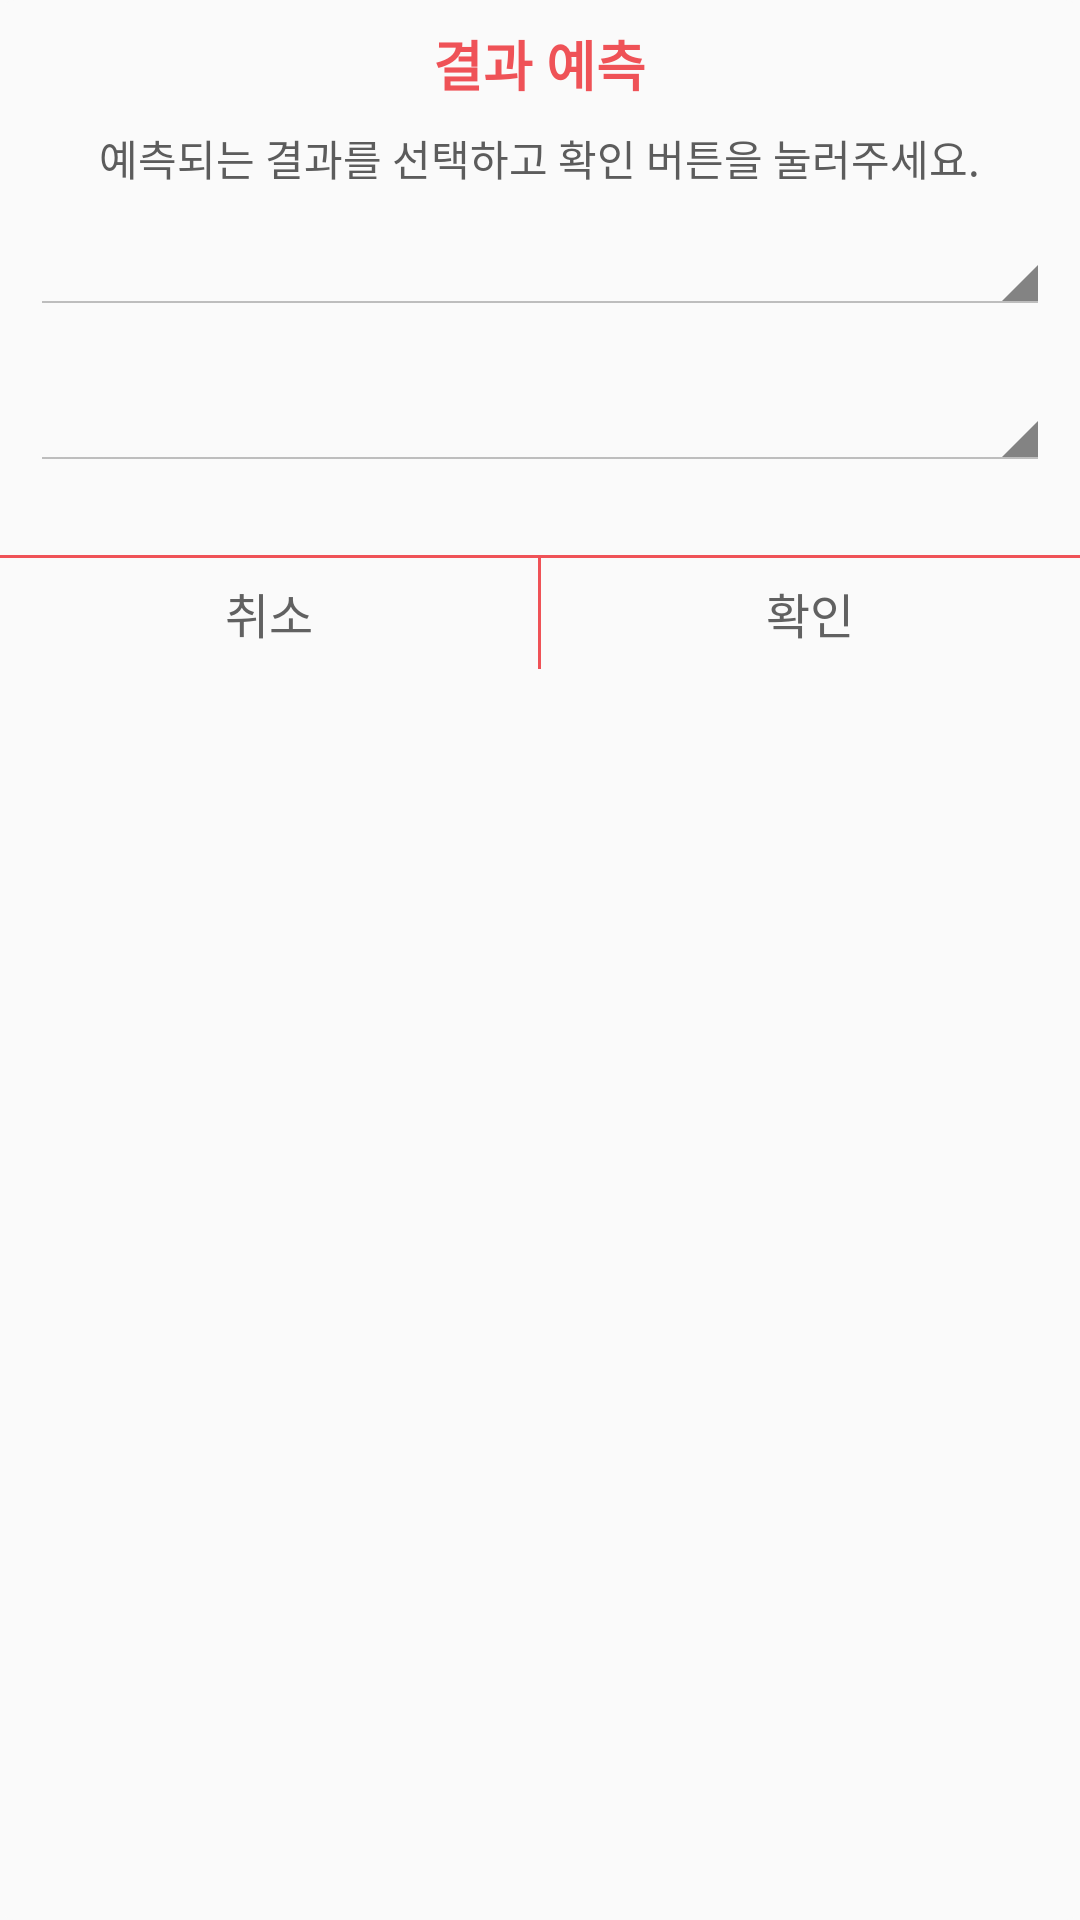

Reconstruct the res/layout file that produces this screen, plus the resources it refers to.
<!-- AndroidManifest.xml: application theme darkTheme -->
<!-- res/layout/dialog_predict_result.xml -->
<?xml version="1.0" encoding="utf-8"?>
<LinearLayout xmlns:android="http://schemas.android.com/apk/res/android"
    android:id="@+id/predict_dialog_root"
    android:layout_gravity="center"
    android:orientation="vertical" android:layout_width="wrap_content"
    android:layout_height="wrap_content"
    android:background="@drawable/bg_custom_dialog"
    android:theme="@android:style/Theme.Holo.Light"
    android:minWidth="356dp">

    <TextView
        android:layout_width="wrap_content"
        android:layout_height="wrap_content"
        android:layout_gravity="center_horizontal"
        android:text="결과 예측"
        android:textColor="@color/colorPrimary"
        android:textSize="18sp"
        android:textStyle="bold"
        android:layout_marginTop="8dp"/>
    <TextView
        android:layout_width="wrap_content"
        android:layout_height="wrap_content"
        android:layout_gravity="center_horizontal"
        android:text="@string/predict_help"
        android:layout_marginTop="8dp"
        android:textColor="@color/colorCase"/>
    <Spinner
        android:id="@+id/case_spinner"
        android:layout_width="match_parent"
        android:layout_height="wrap_content"
        android:layout_margin="10dp"
        android:layout_marginTop="12dp"
        android:layout_marginLeft="8dp"
        android:layout_marginRight="8dp"></Spinner>
    <Spinner
        android:id="@+id/name_spinner"
        android:layout_width="match_parent"
        android:layout_height="wrap_content"
        android:layout_margin="10dp"
        android:layout_marginTop="12dp"
        android:layout_marginLeft="8dp"
        android:layout_marginRight="8dp"></Spinner>

    <RelativeLayout
        android:layout_marginTop="18dp"
        android:layout_width="match_parent"
        android:layout_height="38dp"
        android:layout_gravity="bottom"
        android:gravity="center">
        <View
            android:id="@+id/above_bar"
            android:layout_width="match_parent"
            android:layout_height="1dp"
            android:layout_alignParentTop="true"
            android:background="@color/colorPrimary"/>
        <View
            android:id="@+id/center_bar"
            android:layout_width="1dp"
            android:layout_height="match_parent"
            android:layout_centerInParent="true"
            android:background="@color/colorPrimary"/>

        <TextView
            android:id="@+id/cancel_button"
            android:layout_width="match_parent"
            android:layout_height="match_parent"
            android:layout_below="@id/above_bar"
            android:text="취소"
            android:gravity="center"
            android:textColor="@color/colorDark"
            android:layout_centerInParent="true"
            android:layout_toLeftOf="@id/center_bar"
            android:textSize="16sp"/>
        <TextView
            android:id="@+id/okay_button"
            android:layout_width="match_parent"
            android:layout_height="match_parent"
            android:layout_below="@id/above_bar"
            android:text="확인"
            android:textColor="@color/colorDark"
            android:gravity="center"
            android:layout_centerInParent="true"
            android:layout_toRightOf="@id/center_bar"
            android:textSize="16sp"/>
    </RelativeLayout>
</LinearLayout>
<!-- resources referenced by this layout -->
<resources>
  <color name="colorCase">#5c5c5c</color>
  <color name="colorDark">#616161</color>
  <color name="colorPrimary">#ef5257</color>
  <!-- drawable bg_custom_dialog (drawable) -->
  <?xml version="1.0" encoding="utf-8"?>
  <layer-list xmlns:android="http://schemas.android.com/apk/res/android">
      <item>
          <shape android:shape="rectangle">
              <solid android:color="#fafafa" />
              <corners android:radius="5dp" />
          </shape>
      </item>
  </layer-list>
  <string name="predict_help">예측되는 결과를 선택하고 확인 버튼을 눌러주세요.</string>
  <style name="darkTheme" parent="Theme.AppCompat.Light.NoActionBar">
          <item name="colorPrimaryDark">#343c40</item>
      </style>
</resources>
